Run: headless pygame with SDL's dummy video driver; simulated clock (each Clock.tick advances the game by its frame time, no real sleeping); random seed 0; keys injected as events and as key.get_pressed() state; no mouse input.
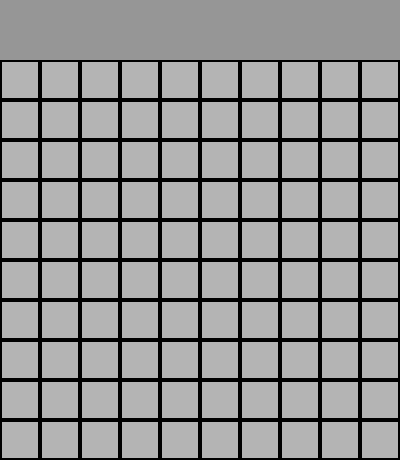
Frame 1 of 4 · flips 1–60 · no input
Frame 2 of 4 · flips 61–180 · tapped SPACE, RETURN · held RIGHT (→), D · screen unchanged from frame 1, image omitted
Frame 3 of 4 · flips 181–300 · held DOWN (↓), S · screen unchanged from frame 2, image omitted
Frame 4 of 4 · flips 301–420 · held LEFT (←), A, UP (↑), W · screen unchanged from frame 3, image omitted

The pygame program that drew these frames:

import pygame

ROWS, COLS = 10, 10 
CELL_SIZE = 40  
HEADER_HEIGHT = 60
WIDTH, HEIGHT = COLS * CELL_SIZE, ROWS * CELL_SIZE + HEADER_HEIGHT

WHITE = (255, 255, 255)
LIGHT_GRAY = (180, 180, 180)  
DARK_GRAY = (150, 150, 150)  
BLACK = (0, 0, 0)

pygame.init()
screen = pygame.display.set_mode((WIDTH, HEIGHT))
pygame.display.set_caption("Minesweeper")

# Main loop
running = True
while running:
    screen.fill(WHITE)

    #Draw the header
    pygame.draw.rect(screen, DARK_GRAY, (0, 0, WIDTH, HEADER_HEIGHT)) 

    # Draw the cells 
    for row in range(ROWS):
        for col in range(COLS):
            x = col * CELL_SIZE
            y = row * CELL_SIZE + HEADER_HEIGHT  
            rect = pygame.Rect(x, y, CELL_SIZE, CELL_SIZE)
            pygame.draw.rect(screen, LIGHT_GRAY, rect) 
            pygame.draw.rect(screen, BLACK, rect, 2) 

    # Event 
    for event in pygame.event.get():
        if event.type == pygame.QUIT:
            running = False

    pygame.display.flip()

pygame.quit()
